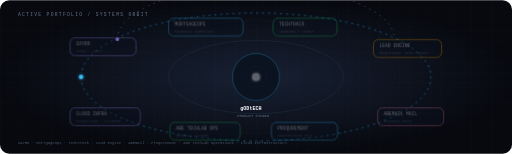
t = 0.00 s
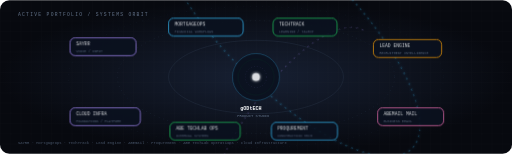
t = 3.50 s
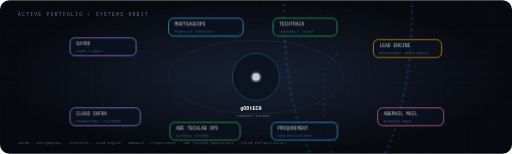
t = 7.00 s

The animated SVG that drew these frames (rendered in a browser with its animation timeline set to each time). Animation: 4 CSS @keyframes rules; frames cover the first 7.00 s, repeats indefinitely.

<svg xmlns="http://www.w3.org/2000/svg" width="1200" height="360" viewBox="0 0 1200 360" role="img" aria-labelledby="title desc">
  <title id="title">gODtECH project orbit</title>
  <desc id="desc">Animated orbit around the active product and systems portfolio.</desc>
  <defs>
    <radialGradient id="bg"><stop stop-color="#172033"/><stop offset="1" stop-color="#07090f"/></radialGradient>
    <filter id="glow" x="-50%" y="-50%" width="200%" height="200%"><feGaussianBlur stdDeviation="4" result="b"/><feMerge><feMergeNode in="b"/><feMergeNode in="SourceGraphic"/></feMerge></filter>
    <pattern id="grid" width="24" height="24" patternUnits="userSpaceOnUse"><path d="M24 0H0V24" fill="none" stroke="#94a3b8" stroke-opacity=".045"/></pattern>
    <style>
      .m{font-family:ui-monospace,SFMono-Regular,Menlo,Monaco,Consolas,"Liberation Mono",monospace}
      .orbit{transform-box:fill-box;transform-origin:600px 180px;animation:spin 28s linear infinite}
      .orbit2{transform-box:fill-box;transform-origin:600px 180px;animation:spin2 22s linear infinite}
      .pulse{animation:p 2.6s ease-in-out infinite}
      .signal{stroke-dasharray:4 10;animation:dash 3s linear infinite}
      @keyframes spin{to{transform:rotate(360deg)}}
      @keyframes spin2{to{transform:rotate(-360deg)}}
      @keyframes p{0%,100%{opacity:.35}50%{opacity:1}}
      @keyframes dash{to{stroke-dashoffset:-42}}
    </style>
  </defs>
  <rect width="1200" height="360" rx="22" fill="url(#bg)"/>
  <rect width="1200" height="360" rx="22" fill="url(#grid)"/>
  <text x="42" y="38" fill="#64748b" font-size="11" letter-spacing="3" class="m">ACTIVE PORTFOLIO / SYSTEMS ORBIT</text>

  <g opacity=".7" fill="none" stroke="#334155">
    <ellipse cx="600" cy="180" rx="205" ry="86"/>
    <ellipse cx="600" cy="180" rx="325" ry="132" stroke-dasharray="2 9"/>
    <ellipse cx="600" cy="180" rx="440" ry="165" stroke-dasharray="1 14"/>
  </g>

  <g class="orbit" fill="none">
    <path d="M190 180 A410 150 0 1 0 1010 180 A410 150 0 1 0 190 180" class="signal" stroke="#38bdf8" stroke-width="2" opacity=".45" filter="url(#glow)"/>
    <circle cx="190" cy="180" r="5" fill="#38bdf8" filter="url(#glow)"/>
  </g>

  <g class="orbit2" fill="none">
    <path d="M275 92 A325 125 0 1 1 925 92" class="signal" stroke="#a78bfa" stroke-width="2" opacity=".35"/>
    <circle cx="275" cy="92" r="4" fill="#a78bfa"/>
  </g>

  <g transform="translate(600 180)">
    <circle r="55" fill="#0b1220" stroke="#38bdf8" stroke-opacity=".3" stroke-width="2"/>
    <circle r="42" fill="none" stroke="#22c55e" stroke-opacity=".18" class="pulse"/>
    <circle r="25" fill="none" stroke="#a78bfa" stroke-opacity=".25" stroke-dasharray="2 5"/>
    <circle r="9" fill="#f8fafc" class="pulse" filter="url(#glow)"/>
    <text x="-37" y="78" fill="#f8fafc" font-size="12" font-weight="700" class="m">gODtECH</text>
    <text x="-44" y="94" fill="#64748b" font-size="9" class="m">PRODUCT STUDIO</text>
  </g>

  <g class="pulse" fill="#0b1220" stroke-width="2">
    <g transform="translate(164 88)"><rect width="155" height="42" rx="12" stroke="#a78bfa"/><text x="14" y="18" fill="#f8fafc" font-size="11" class="m">SAYRR</text><text x="14" y="33" fill="#64748b" font-size="8" class="m">VOICE / INPUT</text></g>
    <g transform="translate(395 42)"><rect width="175" height="42" rx="12" stroke="#38bdf8"/><text x="14" y="18" fill="#f8fafc" font-size="11" class="m">MORTGAGEOPS</text><text x="14" y="33" fill="#64748b" font-size="8" class="m">FINANCIAL WORKFLOWS</text></g>
    <g transform="translate(640 42)"><rect width="150" height="42" rx="12" stroke="#22c55e"/><text x="14" y="18" fill="#f8fafc" font-size="11" class="m">TECHTRACK</text><text x="14" y="33" fill="#64748b" font-size="8" class="m">LEARNING / TALENT</text></g>
    <g transform="translate(875 92)"><rect width="160" height="42" rx="12" stroke="#f59e0b"/><text x="14" y="18" fill="#f8fafc" font-size="11" class="m">LEAD ENGINE</text><text x="14" y="33" fill="#64748b" font-size="8" class="m">RECRUITMENT INTELLIGENCE</text></g>
    <g transform="translate(885 252)"><rect width="155" height="42" rx="12" stroke="#f472b6"/><text x="14" y="18" fill="#f8fafc" font-size="11" class="m">ABEMAIL MAIL</text><text x="14" y="33" fill="#64748b" font-size="8" class="m">BUSINESS EMAIL</text></g>
    <g transform="translate(636 286)"><rect width="155" height="42" rx="12" stroke="#38bdf8"/><text x="14" y="18" fill="#f8fafc" font-size="11" class="m">PROQUREMENT</text><text x="14" y="33" fill="#64748b" font-size="8" class="m">CONSTRUCTION TECH</text></g>
    <g transform="translate(398 286)"><rect width="165" height="42" rx="12" stroke="#22c55e"/><text x="14" y="18" fill="#f8fafc" font-size="11" class="m">ABE TECHLAB OPS</text><text x="14" y="33" fill="#64748b" font-size="8" class="m">INTERNAL SYSTEMS</text></g>
    <g transform="translate(164 252)"><rect width="165" height="42" rx="12" stroke="#a78bfa"/><text x="14" y="18" fill="#f8fafc" font-size="11" class="m">CLOUD INFRA</text><text x="14" y="33" fill="#64748b" font-size="8" class="m">FOUNDATIONS / PLATFORM</text></g>
  </g>

  <text x="42" y="337" fill="#475569" font-size="9" class="m">SAYRR · MortgageOps · TechTrack · Lead Engine · ABEmail · Proqurement · ABE TechLab Operations · Cloud Infrastructure</text>
</svg>
